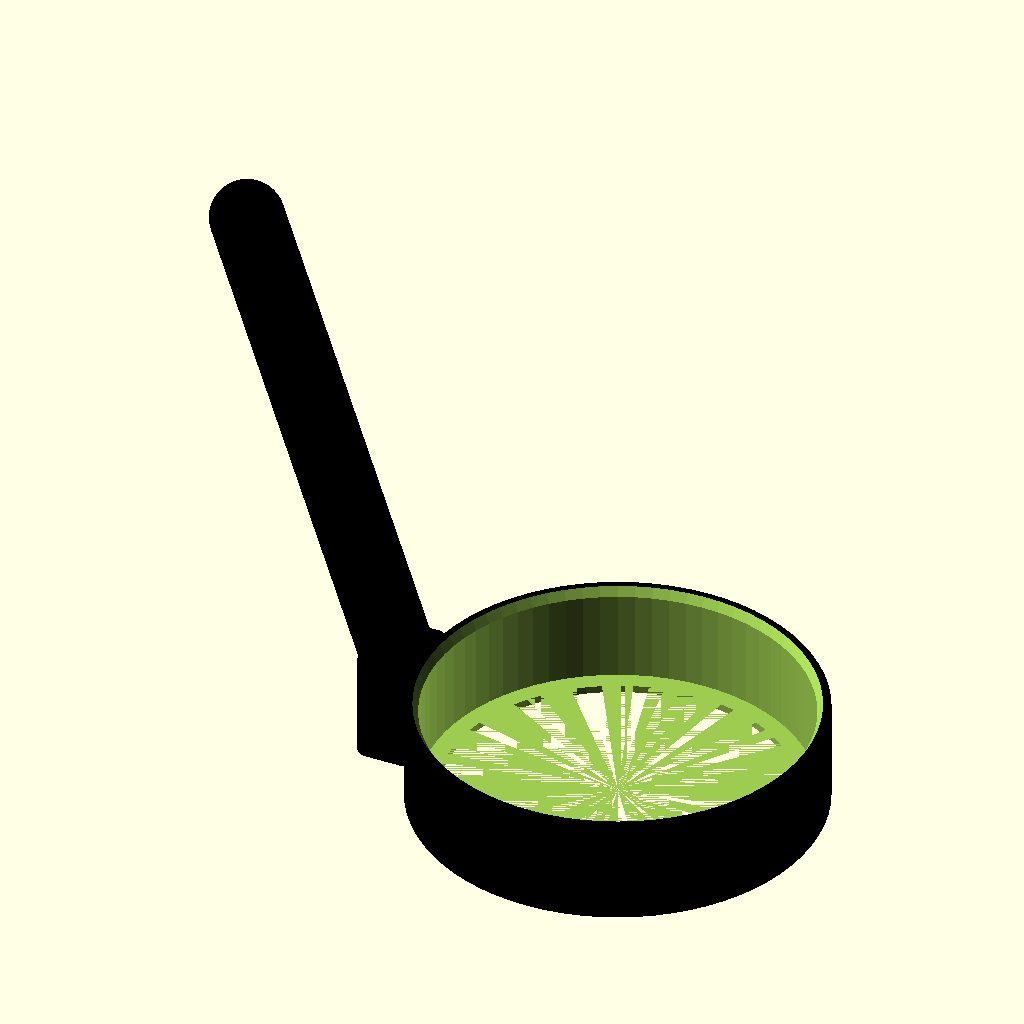
Cell 1: the model at its default parameters.
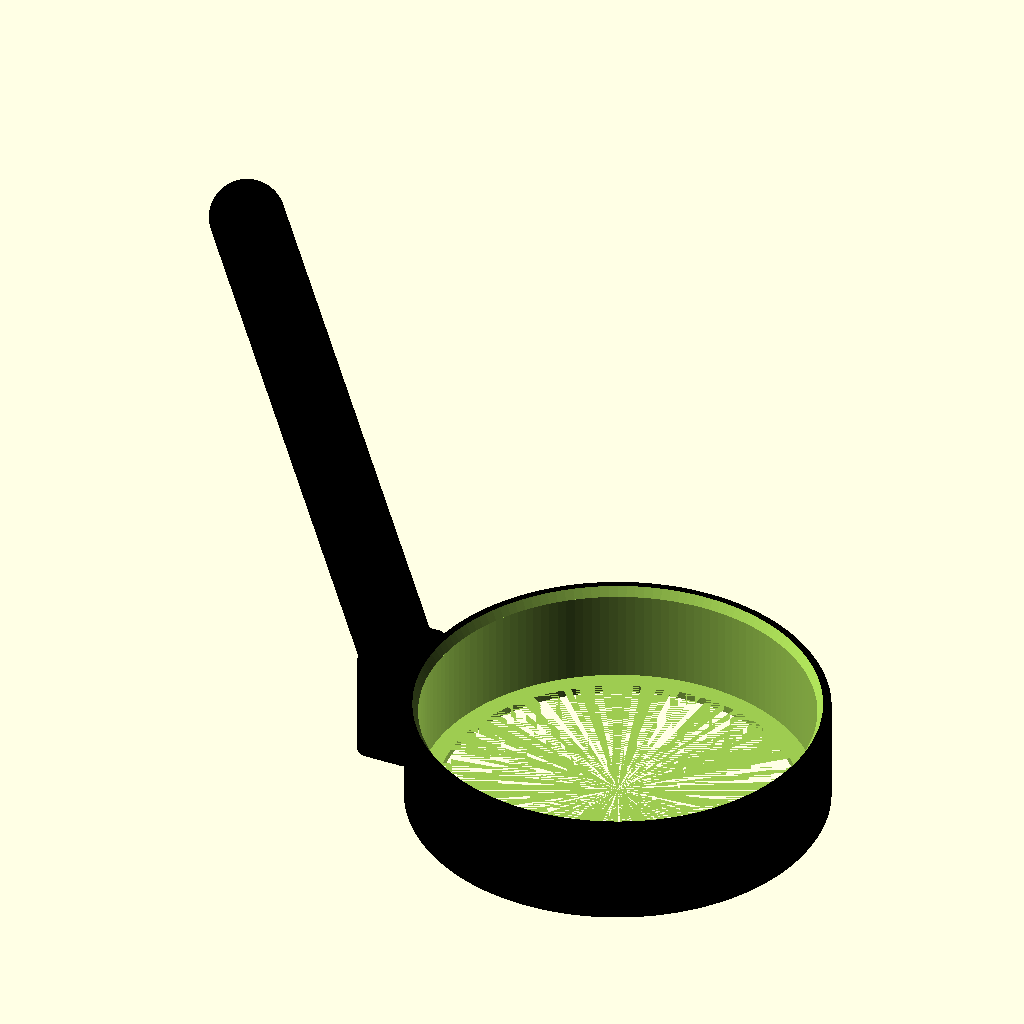
Cell 2 — model_fragment_count set to 144, the other parameters unchanged.
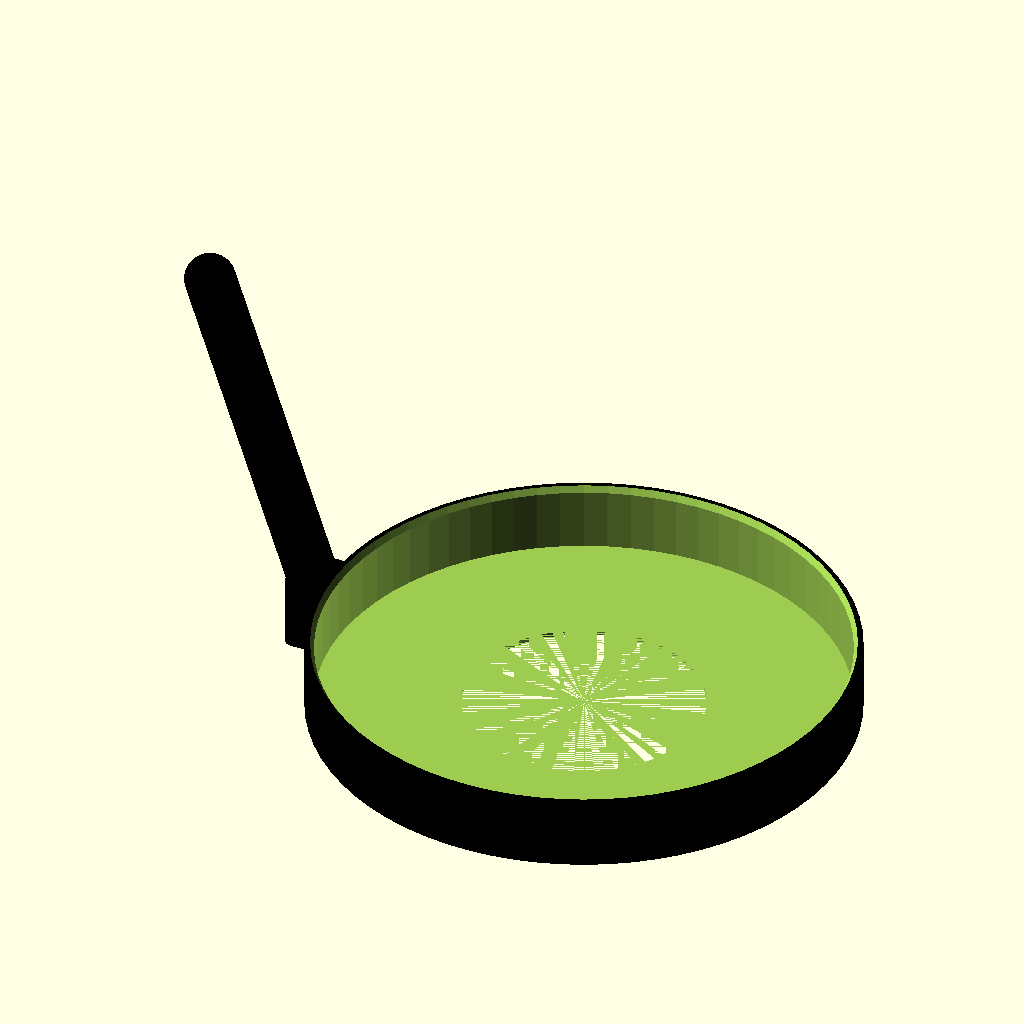
Cell 3: the same model with screen_outer_diameter = 123.46.
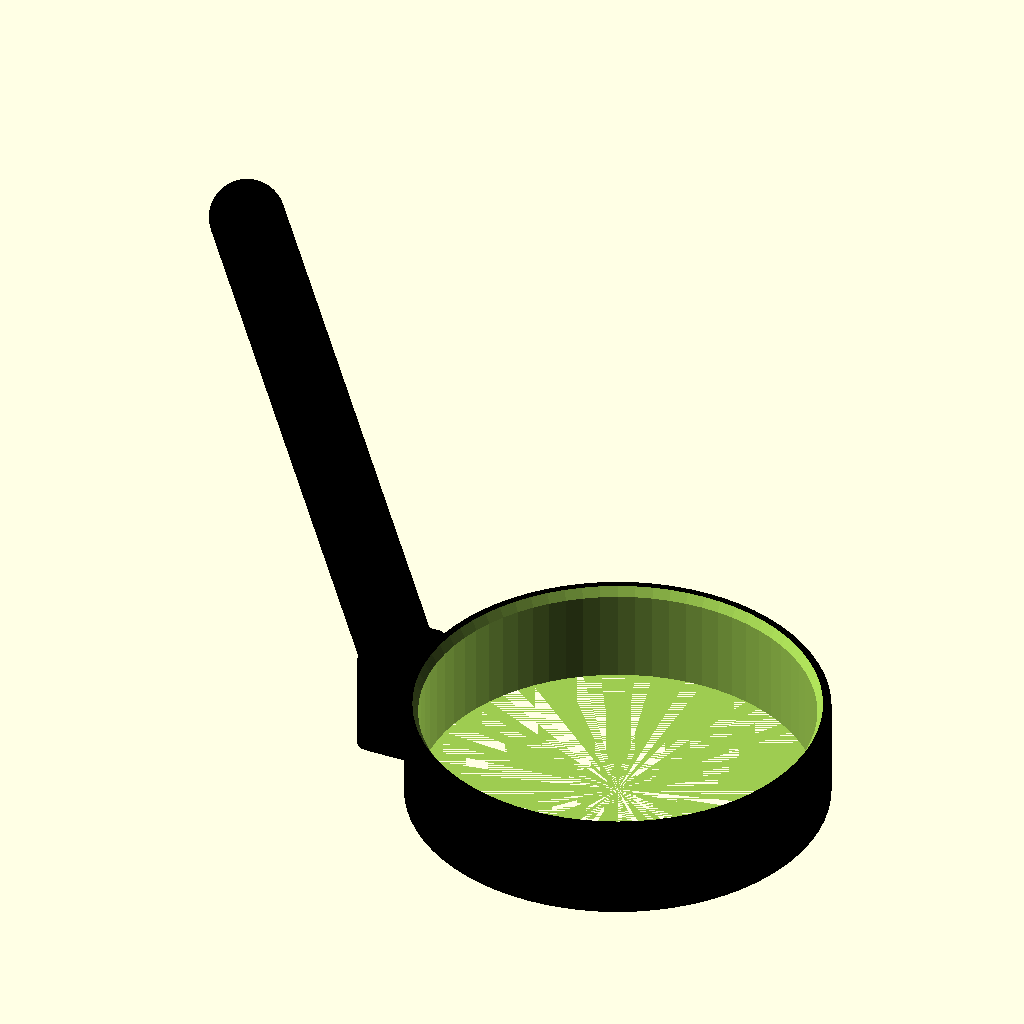
Cell 4 — screen_step_diameter set to 111.52, the other parameters unchanged.
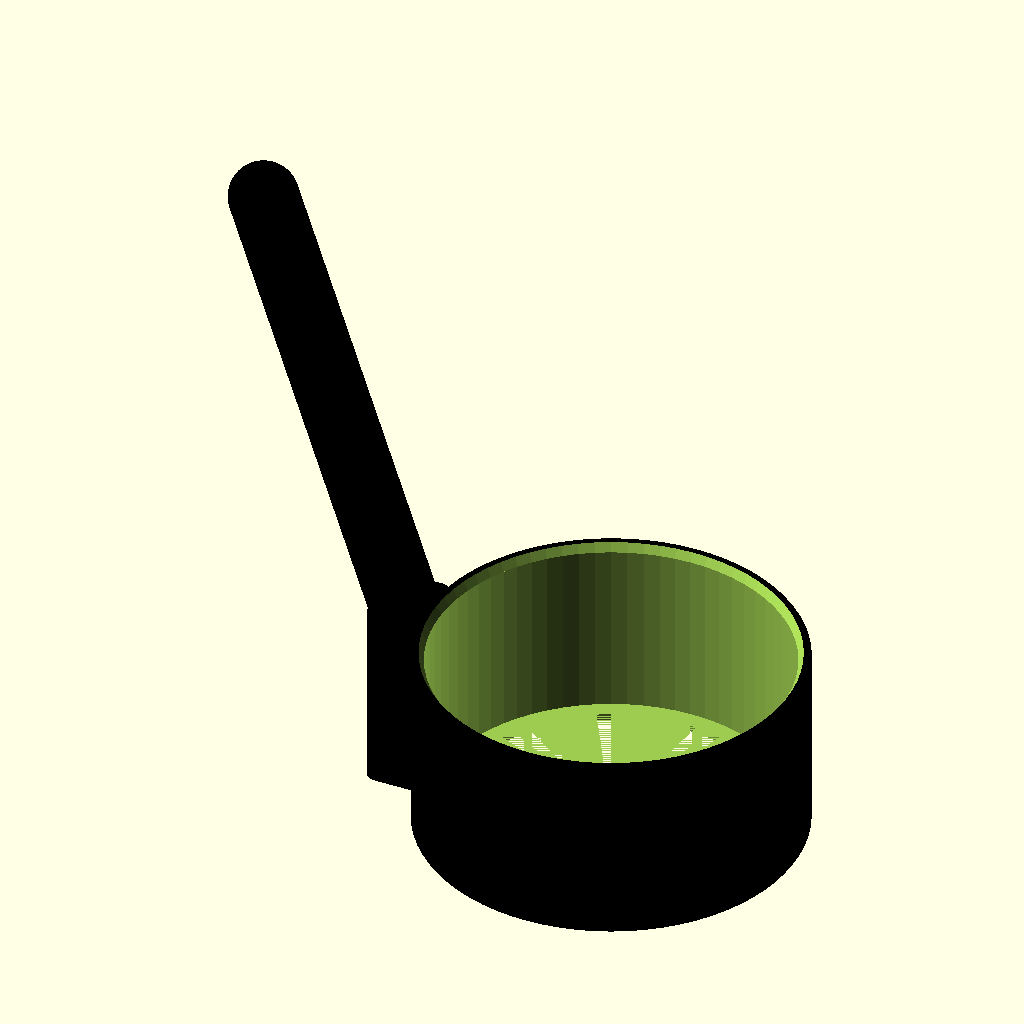
Cell 5 — screen_outer_height set to 32, the other parameters unchanged.
The same orthographic view direction (rotation 55°, 0°, 25°; colour scheme Cornfield) for every cell, with the view re-fitted per cell, so scale and position can differ between cells.
The OpenSCAD source (holder.scad):
model_fragment_count = 72;
$fn = model_fragment_count;

collar_color = "Black";
rod_color = "Black";
mount_boss_color = "Black";

screen_outer_diameter = 61.73;
screen_step_diameter = 55.76;
screen_outer_height = 16.00;
screen_total_height = 20.00;
radial_fit_clearance = 0.40;
axial_fit_clearance = 0.35;
support_rim_thickness = 1.20;

holder_collar_height = screen_outer_height + axial_fit_clearance + support_rim_thickness;
collar_wall_thickness = 2.00;
inner_lead_in_chamfer_height = 1.45;
inner_lead_in_chamfer_radial_depth = 0.90;
outer_edge_chamfer_height = 0.35;
outer_edge_chamfer_radial_depth = 0.22;

mount_boss_width = 14.00;
mount_boss_depth = 10.50;
mount_boss_height = holder_collar_height - 0.50;
mount_boss_corner_radius = 2.30;
mount_boss_wall_overlap = 1.20;
mount_boss_bottom_z = 0.00;

rod_length = 82.00;
rod_radius = 6;
rod_elevation_angle = 71.00;
rod_lean_angle_from_side_degrees = 0.00;
rod_base_embed_depth = 3.00;
rod_tip_rounding_radius = 6;

grip_wave_lobe_count = 7;
grip_wave_start_distance = 12.00;
grip_wave_spacing = 9.50;
grip_wave_along_rod_radius = 10.75;
grip_wave_wrap_radius = 9.25;
grip_wave_depth_radius = 9.5;
grip_wave_depth = 2.65;

screen_outer_radius = screen_outer_diameter / 2;
screen_step_radius = screen_step_diameter / 2;
outer_socket_radius = screen_outer_radius + radial_fit_clearance;
step_socket_radius = screen_step_radius + radial_fit_clearance;
screen_shoulder_z = support_rim_thickness;
collar_outer_radius = outer_socket_radius + collar_wall_thickness;

mount_boss_center_x = -collar_outer_radius - mount_boss_depth / 2 + mount_boss_wall_overlap;
mount_boss_center_y = 0.00;

rod_base_point = [
    mount_boss_center_x,
    mount_boss_center_y,
    mount_boss_bottom_z + mount_boss_height - rod_base_embed_depth
];

rod_direction_vector = [
    -cos(rod_elevation_angle) * cos(rod_lean_angle_from_side_degrees),
    sin(rod_lean_angle_from_side_degrees),
    sin(rod_elevation_angle)
];

rod_tip_point = [
    rod_base_point[0] + rod_length * rod_direction_vector[0],
    rod_base_point[1] + rod_length * rod_direction_vector[1],
    rod_base_point[2] + rod_length * rod_direction_vector[2]
];

difference() {
    union() {
        color(collar_color)
        collar_outer_body();

        color(mount_boss_color)
        side_mount_boss();

        color(rod_color)
        rod_handle();
    }

    internal_holder_clearance();
}

module collar_outer_body() {
    cylinder(h = holder_collar_height, r = collar_outer_radius);

    translate([0, 0, outer_edge_chamfer_height])
    cylinder(
        h = holder_collar_height - 2 * outer_edge_chamfer_height,
        r = collar_outer_radius + outer_edge_chamfer_radial_depth
    );
}

module side_mount_boss() {
    translate([mount_boss_center_x, mount_boss_center_y, mount_boss_bottom_z])
    rounded_rectangular_prism(
        mount_boss_depth,
        mount_boss_width,
        mount_boss_height,
        mount_boss_corner_radius
    );
}

module rod_handle() {
    difference() {
        union() {
            oriented_cylinder_between(rod_base_point, rod_tip_point, rod_radius);

            translate(rod_tip_point)
            sphere(r = rod_tip_rounding_radius);
        }

        wave_grip_cutters();
    }
}

module wave_grip_cutters() {
    for (wave_lobe_index = [0 : grip_wave_lobe_count - 1]) {
        wave_distance = grip_wave_start_distance + wave_lobe_index * grip_wave_spacing;
        wave_side_sign = (wave_lobe_index % 2 == 0) ? 1 : -1;

        if (wave_distance < rod_length - grip_wave_spacing * 0.35) {
            wave_lobe_cutter(wave_distance, wave_side_sign);
        }
    }

    for (wave_lobe_index = [0 : grip_wave_lobe_count - 2]) {
        opposing_wave_distance = grip_wave_start_distance + grip_wave_spacing / 2 + wave_lobe_index * grip_wave_spacing;
        opposing_wave_side_sign = (wave_lobe_index % 2 == 0) ? -1 : 1;

        if (opposing_wave_distance < rod_length - grip_wave_spacing * 0.35) {
            wave_lobe_cutter(opposing_wave_distance, opposing_wave_side_sign);
        }
    }
}

module wave_lobe_cutter(distance_from_base, side_sign) {
    lobe_center_point = point_along_rod(distance_from_base);

    translate([
        lobe_center_point[0],
        lobe_center_point[1] + side_sign * (rod_radius + grip_wave_depth_radius - grip_wave_depth),
        lobe_center_point[2]
    ])
    oriented_scaled_sphere_along_rod(
        grip_wave_along_rod_radius,
        grip_wave_depth_radius,
        grip_wave_wrap_radius
    );
}

module oriented_scaled_sphere_along_rod(scale_along_rod, scale_side_to_side, scale_around_rod) {
    rotate(
        a = acos(rod_direction_vector[0]),
        v = [0, -rod_direction_vector[2], rod_direction_vector[1]]
    )
    scale([scale_along_rod, scale_side_to_side, scale_around_rod])
    sphere(r = 1);
}

module internal_holder_clearance() {
    translate([0, 0, -1.00])
    cylinder(h = screen_shoulder_z + 1.00, r = step_socket_radius);

    translate([0, 0, screen_shoulder_z])
    cylinder(h = holder_collar_height - screen_shoulder_z + 1.00, r = outer_socket_radius);

    translate([0, 0, holder_collar_height - inner_lead_in_chamfer_height - 0.02])
    cylinder(
        h = inner_lead_in_chamfer_height + 0.04,
        r1 = outer_socket_radius,
        r2 = outer_socket_radius + inner_lead_in_chamfer_radial_depth
    );
}

function point_along_rod(distance_from_base) = [
    rod_base_point[0] + distance_from_base * rod_direction_vector[0],
    rod_base_point[1] + distance_from_base * rod_direction_vector[1],
    rod_base_point[2] + distance_from_base * rod_direction_vector[2]
];

module rounded_rectangular_prism(size_x, size_y, size_z, corner_radius) {
    hull() {
        for (x_sign = [-1, 1]) {
            for (y_sign = [-1, 1]) {
                translate([
                    x_sign * (size_x / 2 - corner_radius),
                    y_sign * (size_y / 2 - corner_radius),
                    0
                ])
                cylinder(h = size_z, r = corner_radius);
            }
        }
    }
}

module oriented_cylinder_between(start_point, end_point, cylinder_radius) {
    connection_vector = [
        end_point[0] - start_point[0],
        end_point[1] - start_point[1],
        end_point[2] - start_point[2]
    ];

    connection_length = norm(connection_vector);
    rotation_axis = [-connection_vector[1], connection_vector[0], 0];

    translate(start_point)
    rotate(a = acos(connection_vector[2] / connection_length), v = rotation_axis)
    cylinder(h = connection_length, r = cylinder_radius);
}
Customizer parameters (derived from the source; name, type, default, range or options):
model_fragment_count: number, default 72
collar_color: string, default "Black"
rod_color: string, default "Black"
mount_boss_color: string, default "Black"
screen_outer_diameter: number, default 61.73
screen_step_diameter: number, default 55.76
screen_outer_height: number, default 16
screen_total_height: number, default 20
radial_fit_clearance: number, default 0.4
axial_fit_clearance: number, default 0.35
support_rim_thickness: number, default 1.2
collar_wall_thickness: number, default 2
inner_lead_in_chamfer_height: number, default 1.45
inner_lead_in_chamfer_radial_depth: number, default 0.9
outer_edge_chamfer_height: number, default 0.35
outer_edge_chamfer_radial_depth: number, default 0.22
mount_boss_width: number, default 14
mount_boss_depth: number, default 10.5
mount_boss_corner_radius: number, default 2.3
mount_boss_wall_overlap: number, default 1.2
mount_boss_bottom_z: number, default 0
rod_length: number, default 82
rod_radius: number, default 6
rod_elevation_angle: number, default 71
rod_lean_angle_from_side_degrees: number, default 0
rod_base_embed_depth: number, default 3
rod_tip_rounding_radius: number, default 6
grip_wave_lobe_count: number, default 7
grip_wave_start_distance: number, default 12
grip_wave_spacing: number, default 9.5
grip_wave_along_rod_radius: number, default 10.75
grip_wave_wrap_radius: number, default 9.25
grip_wave_depth_radius: number, default 9.5
grip_wave_depth: number, default 2.65
mount_boss_center_y: number, default 0
